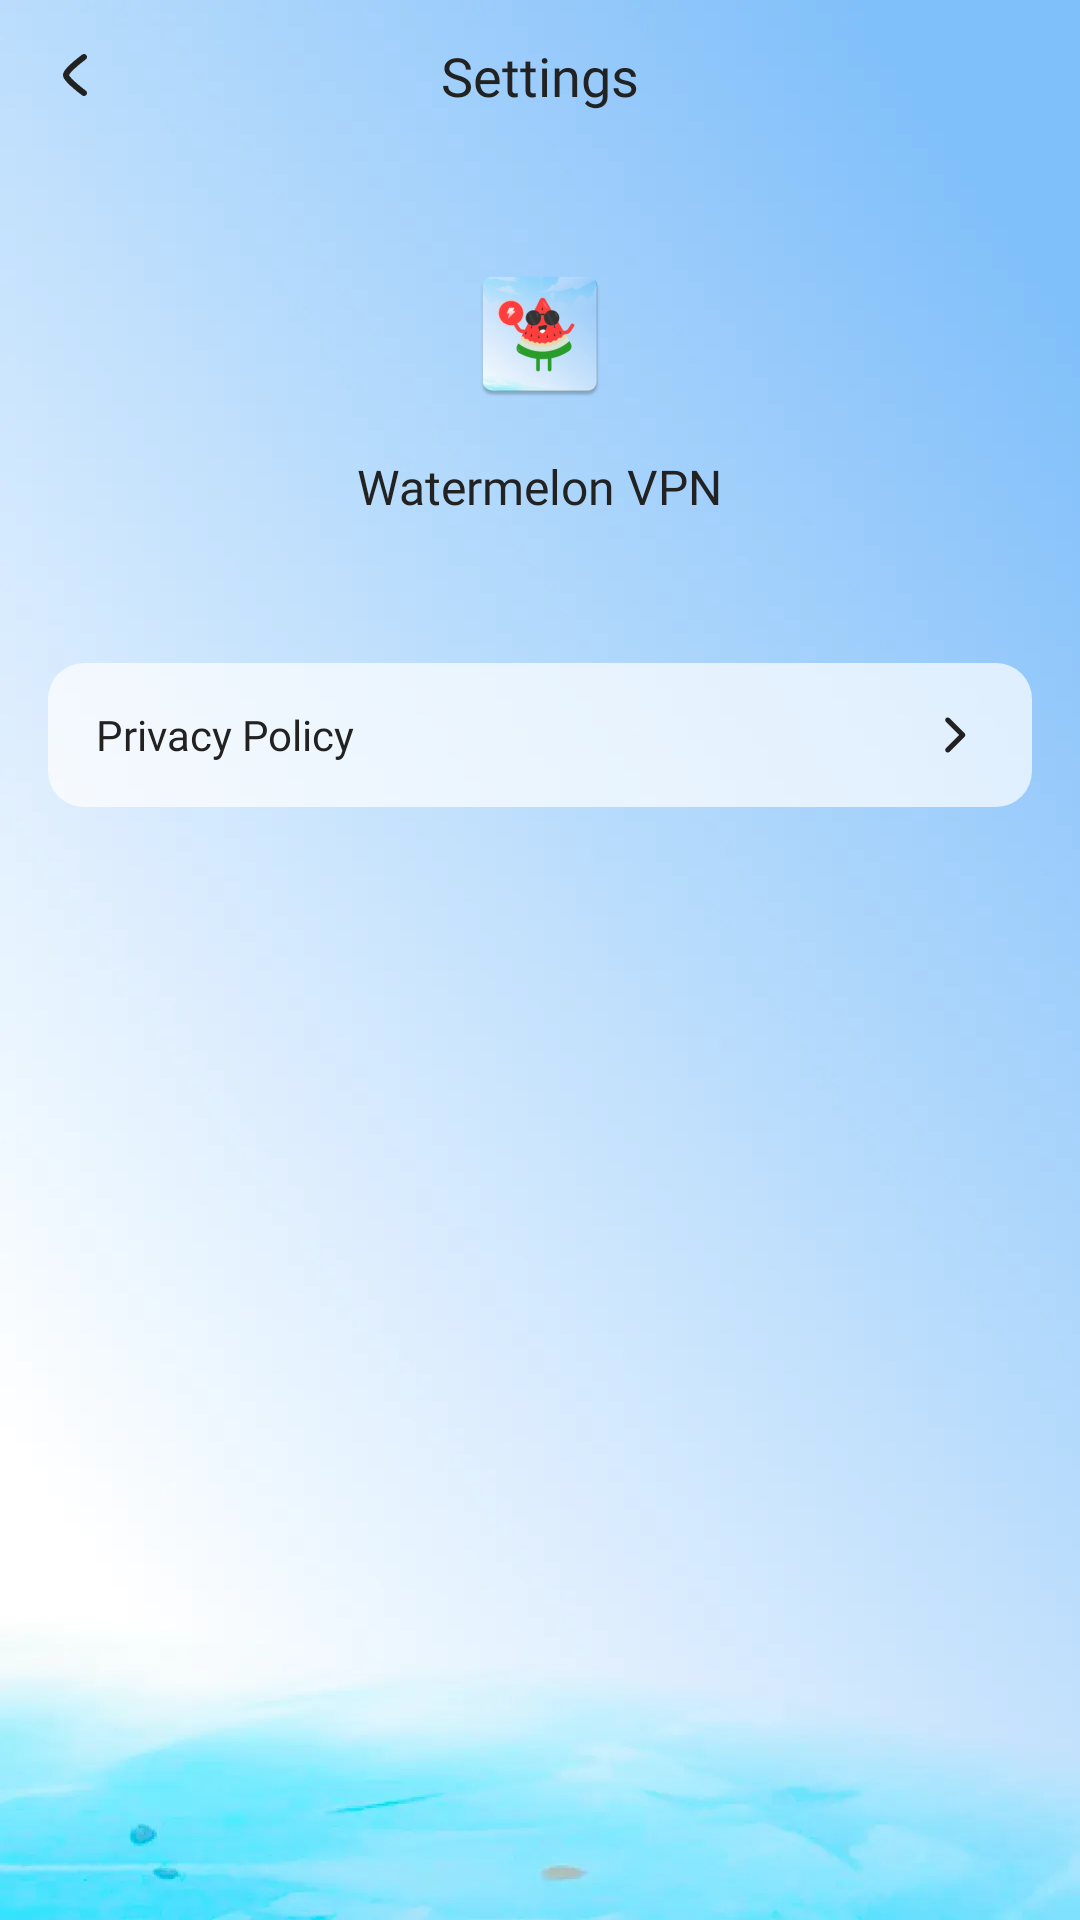

Reconstruct the res/layout file that produces this screen, plus the resources it refers to.
<!-- AndroidManifest.xml: application theme Theme.Watermelon -->
<!-- res/layout/activity_settings.xml -->
<?xml version="1.0" encoding="utf-8"?>
<layout xmlns:android="http://schemas.android.com/apk/res/android"
    xmlns:app="http://schemas.android.com/apk/res-auto"
    xmlns:tools="http://schemas.android.com/tools">

    <data>

    </data>

    <androidx.constraintlayout.widget.ConstraintLayout
        android:id="@+id/main"
        android:layout_width="match_parent"
        android:layout_height="match_parent"
        android:background="@drawable/bg_connect">

        <ImageView
            android:id="@+id/img_back"
            android:layout_width="50dp"
            android:layout_height="50dp"
            android:scaleType="centerInside"
            android:src="@drawable/icon_back"
            app:layout_constraintStart_toStartOf="parent"
            app:layout_constraintTop_toTopOf="parent" />

        <TextView
            android:id="@+id/textView"
            android:layout_width="wrap_content"
            android:layout_height="wrap_content"
            android:text="Settings"
            android:textColor="#FF222222"
            android:textSize="18sp"
            android:fontFamily="@font/sofia_sans_black"
            app:layout_constraintBottom_toBottomOf="@+id/img_back"
            app:layout_constraintEnd_toEndOf="parent"
            app:layout_constraintStart_toStartOf="parent"
            app:layout_constraintTop_toTopOf="@+id/img_back" />

        <androidx.appcompat.widget.AppCompatTextView
            android:id="@+id/appCompatTextView2"
            android:layout_width="wrap_content"
            android:layout_height="wrap_content"
            android:layout_marginTop="50dp"
            android:drawableTop="@mipmap/ic_launcher"
            android:drawablePadding="16dp"
            android:fontFamily="@font/sofia_sans_black"
            android:text="@string/app_name"
            android:textColor="#FF222222"
            android:textSize="16sp"
            app:layout_constraintEnd_toEndOf="parent"
            app:layout_constraintStart_toStartOf="parent"
            app:layout_constraintTop_toBottomOf="@+id/textView" />

        <LinearLayout
            android:id="@+id/lin_pp"
            android:layout_width="match_parent"
            android:layout_height="wrap_content"
            android:layout_marginHorizontal="16dp"
            android:background="@drawable/bg_pp"
            android:gravity="center_vertical"
            android:orientation="horizontal"
            android:paddingHorizontal="16dp"
            android:paddingVertical="14dp"
            android:layout_marginTop="48dp"
            app:layout_constraintTop_toBottomOf="@+id/appCompatTextView2">


            <TextView
                android:id="@+id/tv_smart"
                android:layout_width="0dp"
                android:layout_height="wrap_content"
                android:layout_weight="1"
                android:text="Privacy Policy"
                android:fontFamily="@font/sofia_sans_black"
                android:textColor="#FF222222"
                android:textSize="14sp" />

            <androidx.appcompat.widget.AppCompatImageView
                android:layout_width="wrap_content"
                android:layout_height="wrap_content"
                android:src="@drawable/icon_direction" />
        </LinearLayout>

    </androidx.constraintlayout.widget.ConstraintLayout>
</layout>
<!-- resources referenced by this layout -->
<resources>
  <!-- drawable bg_connect: webp bitmap (drawable-xxhdpi, 42906 bytes) -->
  <!-- drawable bg_pp (drawable) -->
  <?xml version="1.0" encoding="utf-8"?>
  <shape xmlns:android="http://schemas.android.com/apk/res/android">
      <solid android:color="#B3FFFFFF" />
      <corners android:radius="12dp" />
  
  </shape>
  <!-- drawable icon_back: webp bitmap (drawable-xxhdpi, 898 bytes) -->
  <!-- drawable icon_direction: webp bitmap (drawable-xxhdpi, 688 bytes) -->
  <!-- mipmap ic_launcher: webp bitmap (mipmap-hdpi, 4752 bytes) -->
  <string name="app_name" translatable="false">Watermelon VPN</string>
  <style name="Theme.Watermelon" parent="Theme.MaterialComponents.NoActionBar">
          
          
          <item name="android:statusBarColor">@color/black</item>
          
      </style>
  <!-- not gathered from this repository: default colours our renderer supplied (Android Studio template values) -->
  <color name="black">#FF000000</color>
</resources>
